Dataset: SinusData (GitHub, RabeiAultra/SDCML). Classes: healthy, unhealthy.

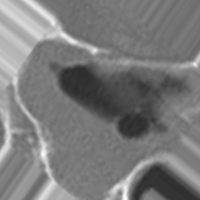
Label: unhealthy

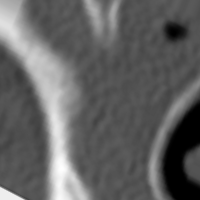
Label: unhealthy

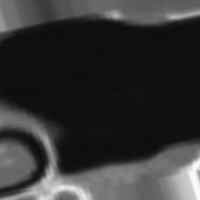
Label: unhealthy

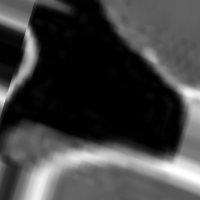
Label: healthy

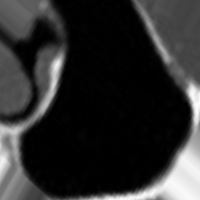
Label: healthy

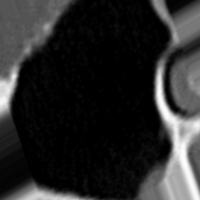
Label: healthy
